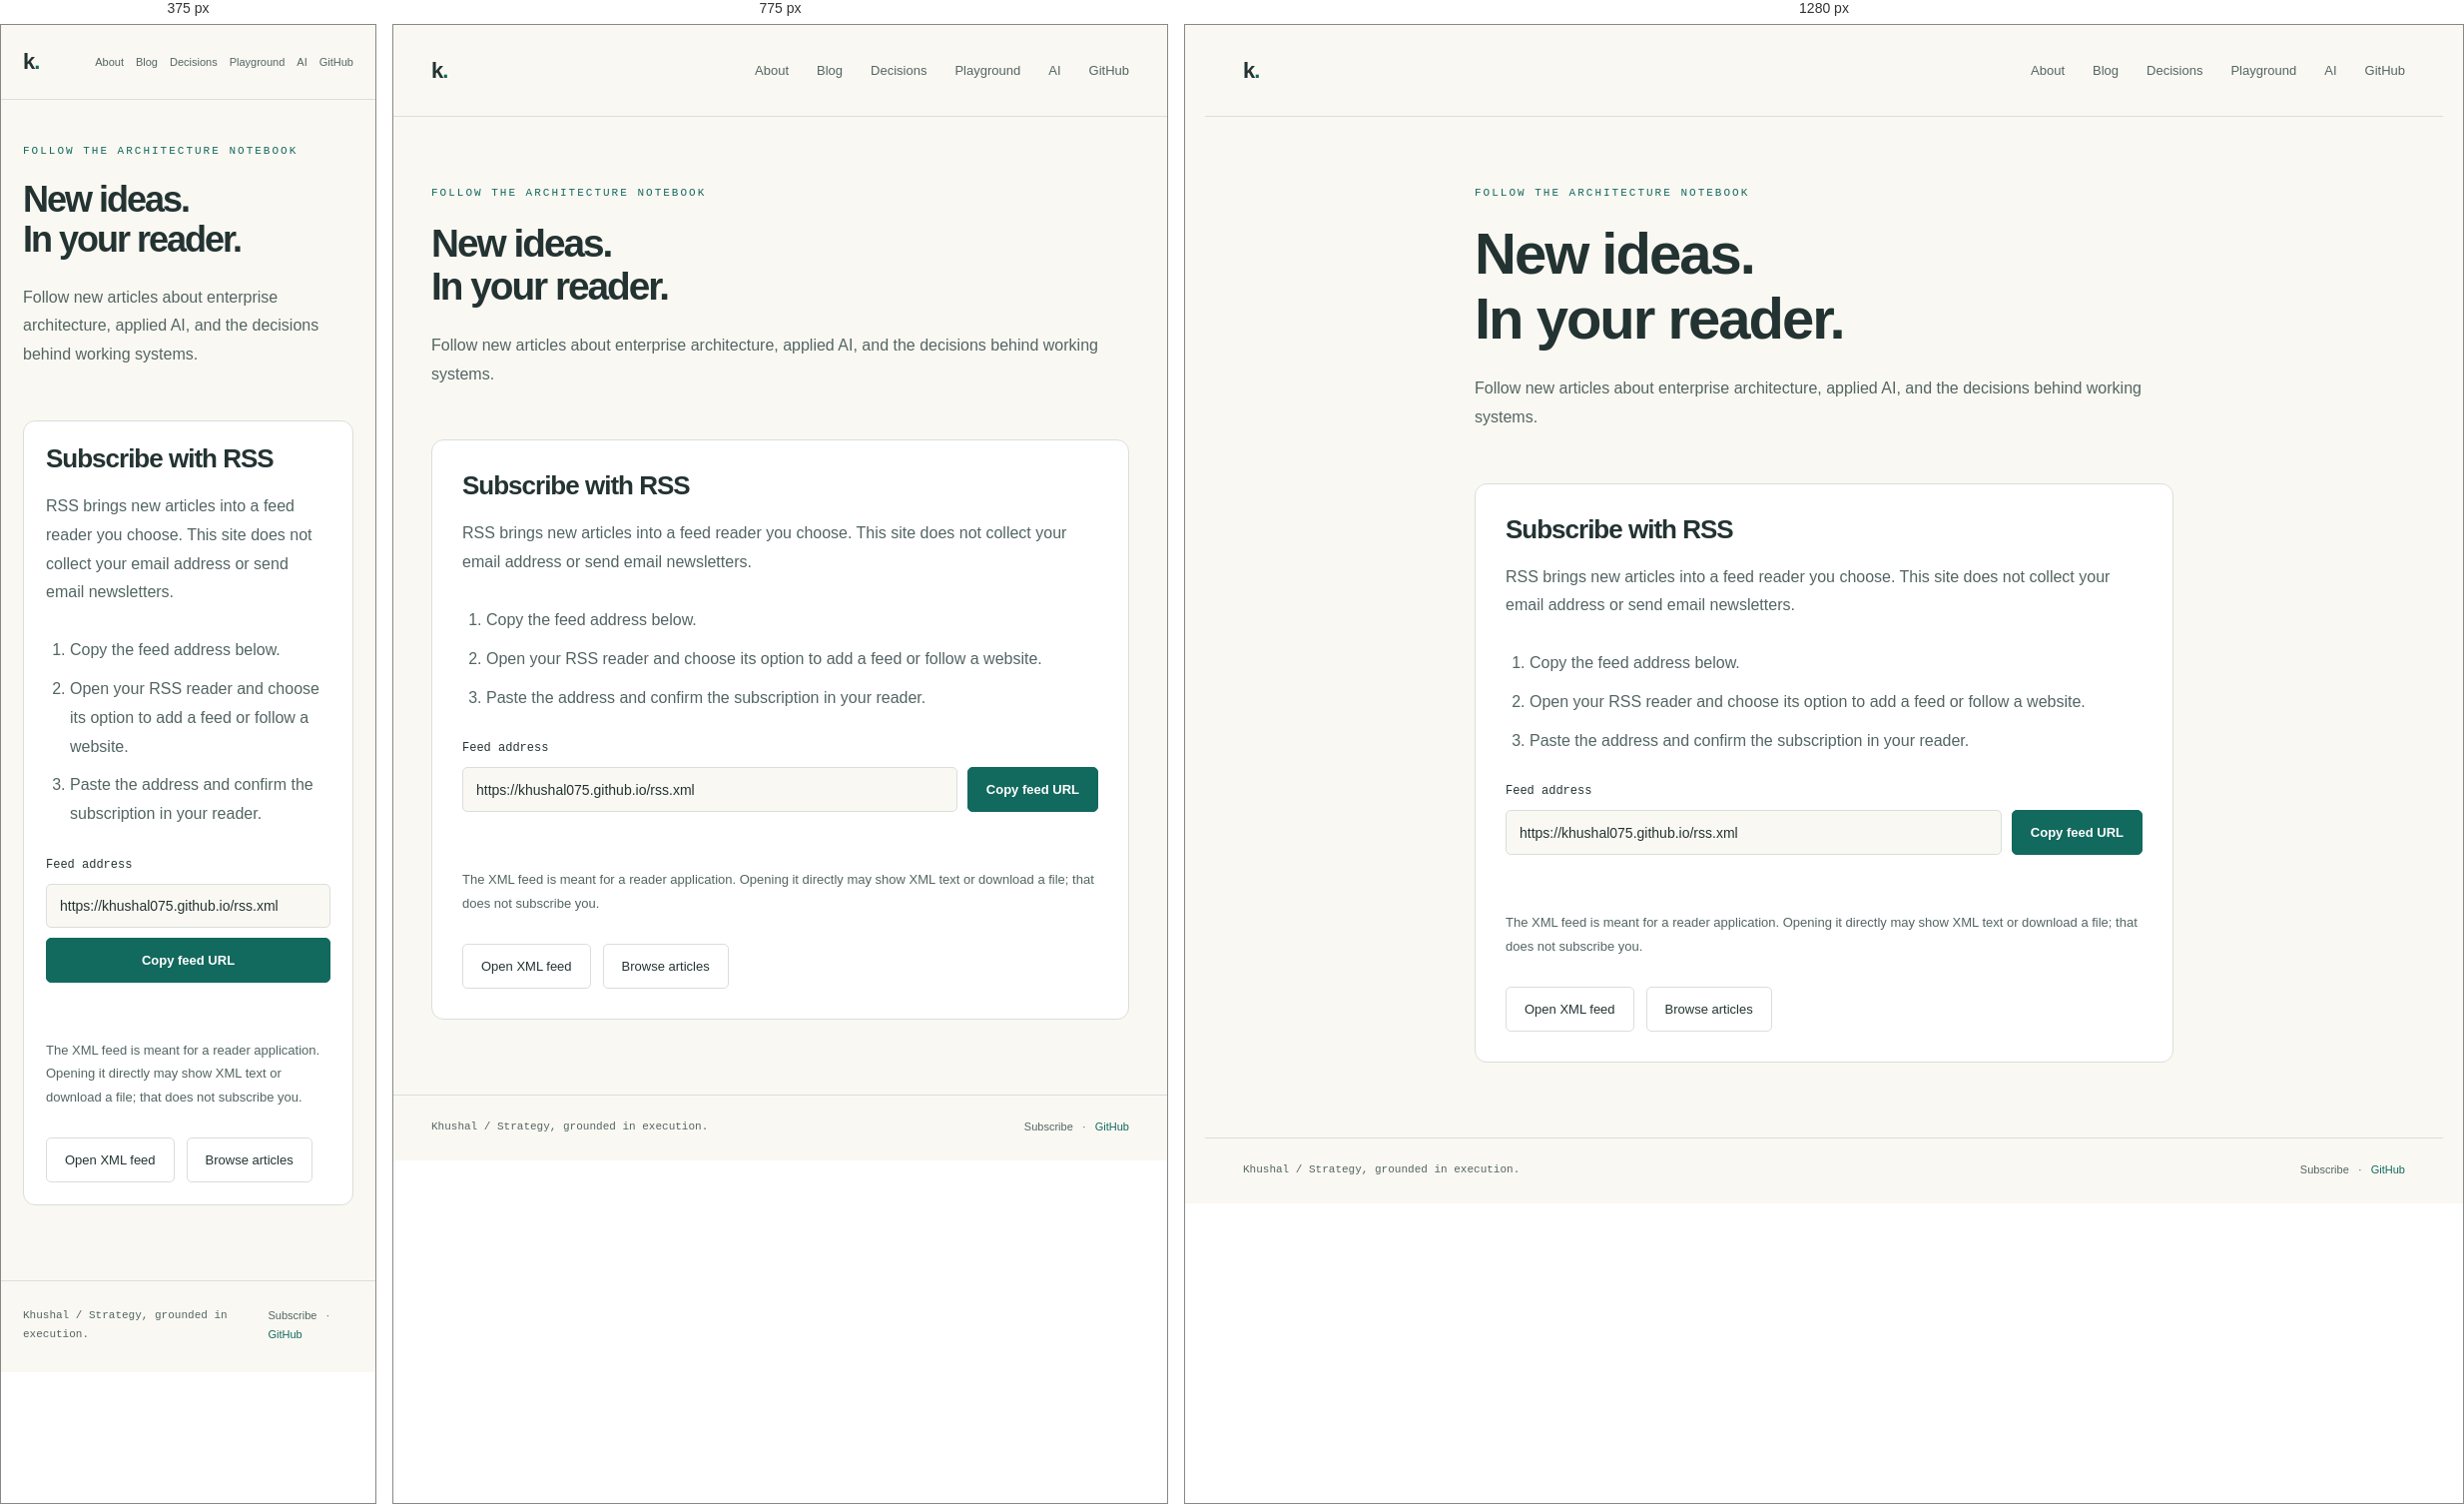
Rendered at 375 px, 775 px and 1280 px, left to right.

<!-- file: index.html -->
<!DOCTYPE html><html lang="en"><head><meta charset="UTF-8"><meta name="viewport" content="width=device-width,initial-scale=1"><title>Subscribe / Khushal</title><meta name="description" content="Follow Khushal's architecture and applied AI articles in your RSS reader."><link rel="icon" href="/favicon.ico" sizes="any"><link rel="icon" type="image/svg+xml" href="/favicon.svg"><link rel="apple-touch-icon" href="/apple-touch-icon.png"><meta name="theme-color" content="#12695e"><link rel="canonical" href="https://khushal075.github.io/subscribe/"><link rel="alternate" type="application/rss+xml" title="Khushal / Architecture Notes" href="/rss.xml"><meta property="og:title" content="Subscribe / Khushal"><meta property="og:description" content="Follow Khushal's architecture and applied AI articles in your RSS reader."><meta property="og:type" content="website"><meta property="og:url" content="https://khushal075.github.io/subscribe/"><link rel="stylesheet" href="/_astro/Layout.Chff5W8M.css"><style>.subscribe-panel[data-astro-cid-skba6uyf]{border:1px solid var(--line);background:var(--panel);border-radius:12px;max-width:700px;margin:0 auto 45px;padding:30px}.subscribe-panel[data-astro-cid-skba6uyf] h2[data-astro-cid-skba6uyf]{margin:0 0 18px;font-size:26px}.subscribe-panel[data-astro-cid-skba6uyf] p[data-astro-cid-skba6uyf],.subscribe-panel[data-astro-cid-skba6uyf] li[data-astro-cid-skba6uyf]{color:var(--muted);font-size:16px;line-height:1.8}.subscribe-panel[data-astro-cid-skba6uyf] ol[data-astro-cid-skba6uyf]{margin:24px 0;padding-left:24px}.subscribe-panel[data-astro-cid-skba6uyf] li[data-astro-cid-skba6uyf]{padding:5px 0}.subscribe-panel[data-astro-cid-skba6uyf] label[data-astro-cid-skba6uyf]{margin:24px 0 12px;font-size:12px;display:block}.feed-controls[data-astro-cid-skba6uyf]{gap:10px;display:flex}.feed-controls[data-astro-cid-skba6uyf] input[data-astro-cid-skba6uyf]{border:1px solid var(--line);background:var(--bg);width:100%;min-width:0;color:var(--text);border-radius:5px;flex:1;padding:13px;font-size:14px}.feed-controls[data-astro-cid-skba6uyf] button[data-astro-cid-skba6uyf]{white-space:nowrap}.copy-status[data-astro-cid-skba6uyf]{min-height:28px;color:var(--green)!important;font-size:14px!important}.subscribe-panel[data-astro-cid-skba6uyf] .caption[data-astro-cid-skba6uyf]{font-size:13px}@media (width<=650px){.subscribe-panel[data-astro-cid-skba6uyf]{padding:22px}.feed-controls[data-astro-cid-skba6uyf]{flex-direction:column}.feed-controls[data-astro-cid-skba6uyf] button[data-astro-cid-skba6uyf]{justify-content:center}.subscribe-panel[data-astro-cid-skba6uyf] .actions[data-astro-cid-skba6uyf]{flex-wrap:wrap}}
</style></head><body><nav><a class="brand" href="/" aria-label="Khushal home">k<span>.</span></a><div class="navlinks"><a href="/about/">About</a><a href="/blog/">Blog</a><a href="/decisions/">Decisions</a><a href="/playground/">Playground</a><a href="/ai/">AI</a><a href="https://github.com/khushal075" target="_blank" rel="noopener">GitHub</a></div></nav><main><header class="bloghero articlehero" data-astro-cid-skba6uyf><div class="eyebrow mono" data-astro-cid-skba6uyf>Follow the architecture notebook</div><h1 data-astro-cid-skba6uyf>New ideas.<br data-astro-cid-skba6uyf>In your reader.</h1><p data-astro-cid-skba6uyf>Follow new articles about enterprise architecture, applied AI, and the decisions behind working systems.</p></header><section class="subscribe-panel" aria-labelledby="subscribe-title" data-astro-cid-skba6uyf><h2 id="subscribe-title" data-astro-cid-skba6uyf>Subscribe with RSS</h2><p data-astro-cid-skba6uyf>RSS brings new articles into a feed reader you choose. This site does not collect your email address or send email newsletters.</p><ol data-astro-cid-skba6uyf><li data-astro-cid-skba6uyf>Copy the feed address below.</li><li data-astro-cid-skba6uyf>Open your RSS reader and choose its option to add a feed or follow a website.</li><li data-astro-cid-skba6uyf>Paste the address and confirm the subscription in your reader.</li></ol><label for="feed-url" class="mono" data-astro-cid-skba6uyf>Feed address</label><div class="feed-controls" data-astro-cid-skba6uyf><input id="feed-url" type="url" value="https://khushal075.github.io/rss.xml" readonly aria-describedby="feed-help" data-astro-cid-skba6uyf><button id="copy-feed" class="btn primary" type="button" data-astro-cid-skba6uyf>Copy feed URL</button></div><p id="copy-status" class="copy-status" role="status" aria-live="polite" data-astro-cid-skba6uyf></p><p id="feed-help" class="caption" data-astro-cid-skba6uyf>The XML feed is meant for a reader application. Opening it directly may show XML text or download a file; that does not subscribe you.</p><div class="actions" data-astro-cid-skba6uyf><a class="btn" href="/rss.xml" data-astro-cid-skba6uyf>Open XML feed</a><a class="btn" href="/blog/" data-astro-cid-skba6uyf>Browse articles</a></div></section><script type="module">var e=document.querySelector(`#copy-feed`),t=document.querySelector(`#feed-url`),n=document.querySelector(`#copy-status`);e?.addEventListener(`click`,async()=>{if(t&&n)try{await navigator.clipboard.writeText(t.value),n.textContent=`Feed URL copied. Paste it into your RSS reader.`}catch{t.focus(),t.select(),n.textContent=`Select and copy the feed address, then paste it into your RSS reader.`}});</script></main><footer><span class="mono">Khushal / Strategy, grounded in execution.</span><div><a href="/subscribe/">Subscribe</a> &nbsp; · &nbsp; <a class="contact" href="https://github.com/khushal075">GitHub</a></div></footer></body></html>

/* @media block from Layout.Chff5W8M.css */
@media (width<=900px){.hero{gap:28px}h1{letter-spacing:-2.5px}.labgrid{grid-template-columns:1fr 1fr}.terminalbody{padding:18px}.projects{gap:10px}.project{padding:20px}}

/* @media block from Layout.Chff5W8M.css */
@media (width<=650px){main,nav,footer{padding-left:22px;padding-right:22px}nav{height:75px}.navlinks{gap:17px;font-size:11px}.navlinks .hide{display:none}.hero{grid-template-columns:1fr;gap:37px;padding:45px 0}h1{font-size:clamp(38px,10vw,53px)}.terminal{transform:none}.stack{gap:18px}.stack .label{width:100%}.section{padding-top:45px}.sectionhead{display:block}.sectionhead .caption{margin-top:15px}.labgrid,.projects,.notes{grid-template-columns:1fr}.network{border-right:0;border-bottom:1px solid var(--line)}.labbar{padding:15px}.metrics{padding:20px}.project{padding:25px}.picon{margin-bottom:18px}.notes{gap:10px}footer{gap:20px;line-height:1.7}h2{font-size:28px}}

/* @media block from Layout.Chff5W8M.css */
@media (width<=650px){.blogcallout{display:block}.blogcallout .btn{margin-top:20px}.prose{font-size:16px}.navlinks{gap:12px}}

/* @media block from Layout.Chff5W8M.css */
@media (width<=650px){.prose{font-size:18px;line-height:1.85}.articlehero{padding-top:45px}.articlehero h1{font-size:36px}.articlehero .postmeta{line-height:2}}

/* @media block from Layout.Chff5W8M.css */
@media (width<=650px){nav{min-height:75px;padding-top:18px;padding-bottom:18px}.about-grid{grid-template-columns:1fr;gap:30px}.about-identity{gap:14px}.about-identity h3{font-size:23px}.about-story .actions{flex-wrap:wrap}.about-background{padding:24px}}

/* @media block from Layout.Chff5W8M.css */
@media (width<=650px){.route-grid{grid-template-columns:1fr}.route-card:last-child{grid-column:auto}.page-content>.section:first-child{padding-top:40px}.page-content .sectionhead{display:block}.page-content h1{font-size:36px}}